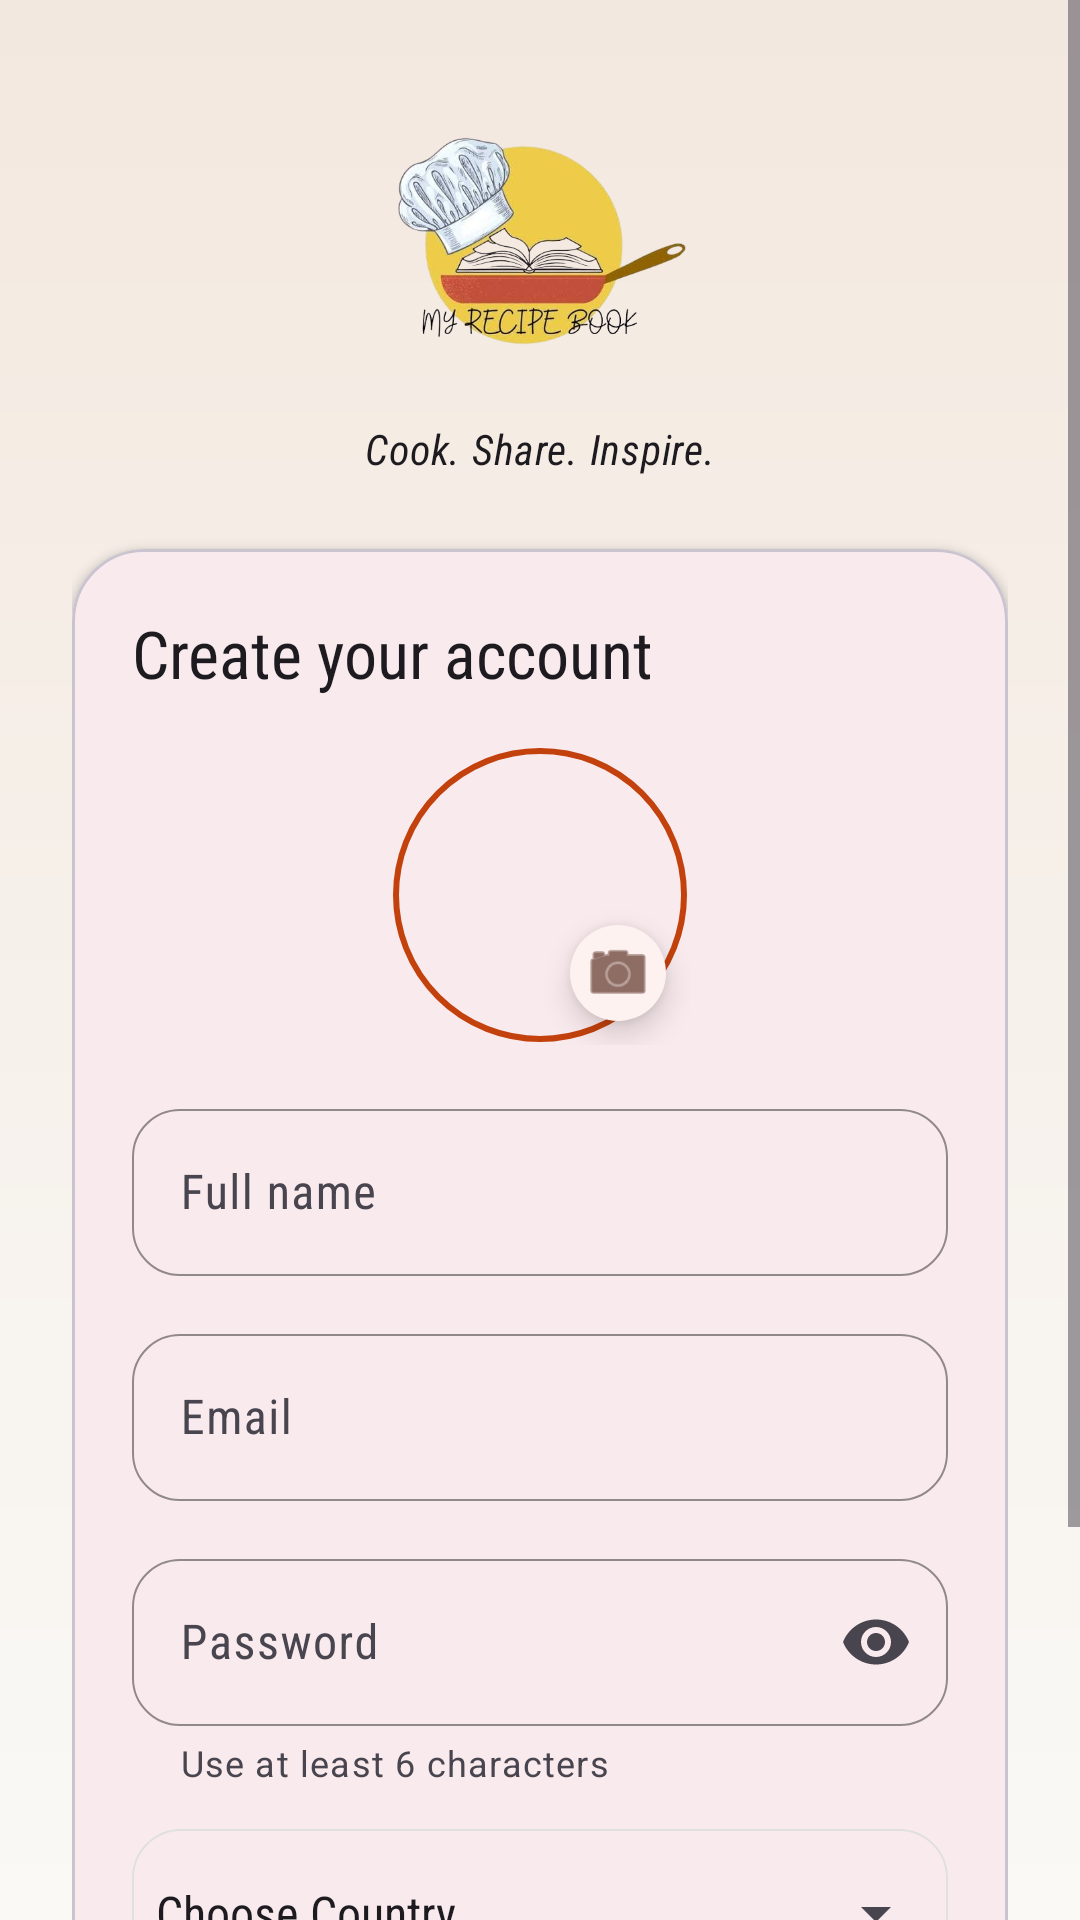

Reconstruct the res/layout file that produces this screen, plus the resources it refers to.
<!-- AndroidManifest.xml: application theme Theme.Recipebook -->
<!-- res/layout/fragment_register.xml -->
<?xml version="1.0" encoding="utf-8"?>

<ScrollView xmlns:android="http://schemas.android.com/apk/res/android"
    xmlns:app="http://schemas.android.com/apk/res-auto"
    xmlns:tools="http://schemas.android.com/tools"
    android:layout_width="match_parent"
    android:layout_height="match_parent"
    android:background="@drawable/bg_auth_gradient"
    android:fillViewport="true">

    <androidx.constraintlayout.widget.ConstraintLayout
        android:layout_width="match_parent"
        android:layout_height="wrap_content"
        android:paddingHorizontal="24dp"
        android:paddingTop="36dp"
        android:paddingBottom="24dp">

        <LinearLayout
            android:id="@+id/layoutHeader"
            android:layout_width="0dp"
            android:layout_height="wrap_content"
            android:gravity="center_horizontal"
            android:orientation="vertical"
            app:layout_constraintEnd_toEndOf="parent"
            app:layout_constraintStart_toStartOf="parent"
            app:layout_constraintTop_toTopOf="parent">

            <ImageView
                android:layout_width="100dp"
                android:layout_height="100dp"
                android:contentDescription="@string/auth_logo_content_description"
                android:src="@drawable/auth_logo" />

            <TextView
                android:layout_width="wrap_content"
                android:layout_height="wrap_content"
                android:layout_marginTop="4dp"
                android:text="@string/auth_subtitle"
                android:textStyle="italic"
                android:textAppearance="@style/TextAppearance.Material3.BodyMedium" />
        </LinearLayout>

        <com.google.android.material.card.MaterialCardView
            android:id="@+id/cardRegister"
            android:layout_width="0dp"
            android:layout_height="wrap_content"
            android:layout_marginTop="24dp"
            app:cardCornerRadius="24dp"
            app:cardElevation="2dp"
            app:layout_constraintEnd_toEndOf="parent"
            app:layout_constraintStart_toStartOf="parent"
            app:layout_constraintTop_toBottomOf="@id/layoutHeader">

            <LinearLayout
                android:layout_width="match_parent"
                android:layout_height="wrap_content"
                android:gravity="center_horizontal"
                android:orientation="vertical"
                android:padding="20dp">

                <TextView
                    android:layout_width="match_parent"
                    android:layout_height="wrap_content"
                    android:text="@string/register_title"
                    android:textAppearance="@style/TextAppearance.Material3.TitleLarge" />

                <FrameLayout
                    android:id="@+id/frameProfileImage"
                    android:layout_width="100dp"
                    android:layout_height="100dp"
                    android:layout_marginTop="16dp">

                    <com.google.android.material.imageview.ShapeableImageView
                        android:id="@+id/imageProfile"
                        android:layout_width="match_parent"
                        android:layout_height="match_parent"
                        android:padding="2dp"
                        android:scaleType="fitCenter"
                        app:shapeAppearanceOverlay="@style/ShapeAppearance.Material3.Corner.Full"
                        app:strokeColor="@color/brand_primary"
                        app:strokeWidth="2dp"
                        tools:src="@tools:sample/avatars" />

                    <com.google.android.material.floatingactionbutton.FloatingActionButton
                        android:layout_width="wrap_content"
                        android:layout_height="wrap_content"
                        android:layout_gravity="bottom|end"
                        android:contentDescription="Select Profile Picture"
                        app:fabCustomSize="32dp"
                        app:srcCompat="@android:drawable/ic_menu_camera" />
                </FrameLayout>

                <com.google.android.material.textfield.TextInputLayout
                    android:id="@+id/layoutName"
                    style="@style/Widget.RecipeBook.TextInputLayout"
                    android:layout_width="match_parent"
                    android:layout_height="wrap_content"
                    android:layout_marginTop="16dp"
                    android:hint="@string/name_hint"
                    app:placeholderText="@string/name_placeholder">

                    <com.google.android.material.textfield.TextInputEditText
                        android:id="@+id/editName"
                        android:layout_width="match_parent"
                        android:layout_height="wrap_content"
                        android:autofillHints="name"
                        android:imeOptions="actionNext"
                        android:inputType="textPersonName" />
                </com.google.android.material.textfield.TextInputLayout>

                <com.google.android.material.textfield.TextInputLayout
                    android:id="@+id/layoutEmail"
                    style="@style/Widget.RecipeBook.TextInputLayout"
                    android:layout_width="match_parent"
                    android:layout_height="wrap_content"
                    android:layout_marginTop="14dp"
                    android:hint="@string/email_hint"
                    app:placeholderText="@string/email_placeholder">

                    <com.google.android.material.textfield.TextInputEditText
                        android:id="@+id/editEmail"
                        android:layout_width="match_parent"
                        android:layout_height="wrap_content"
                        android:autofillHints="emailAddress"
                        android:imeOptions="actionNext"
                        android:inputType="textEmailAddress" />
                </com.google.android.material.textfield.TextInputLayout>

                <com.google.android.material.textfield.TextInputLayout
                    android:id="@+id/layoutPassword"
                    style="@style/Widget.RecipeBook.TextInputLayout"
                    android:layout_width="match_parent"
                    android:layout_height="wrap_content"
                    android:layout_marginTop="14dp"
                    android:hint="@string/password_hint"
                    app:endIconMode="password_toggle"
                    app:helperText="@string/password_helper">

                    <com.google.android.material.textfield.TextInputEditText
                        android:id="@+id/editPassword"
                        android:layout_width="match_parent"
                        android:layout_height="wrap_content"
                        android:autofillHints="password"
                        android:imeOptions="actionNext"
                        android:inputType="textPassword" />
                </com.google.android.material.textfield.TextInputLayout>

                <LinearLayout
                    android:layout_width="match_parent"
                    android:layout_height="wrap_content"
                    android:layout_marginTop="14dp"
                    android:background="@drawable/bg_spinner"
                    android:orientation="vertical">

                    <Spinner
                        android:id="@+id/spinnerCountry"
                        android:layout_width="match_parent"
                        android:layout_height="56dp"
                        android:entries="@array/countries_array" />
                </LinearLayout>

                <com.google.android.material.button.MaterialButton
                    android:id="@+id/buttonRegister"
                    android:layout_width="match_parent"
                    android:layout_height="wrap_content"
                    android:layout_marginTop="16dp"
                    android:text="@string/register_button" />

                <TextView
                    android:id="@+id/textGoToLogin"
                    android:layout_width="wrap_content"
                    android:layout_height="wrap_content"
                    android:layout_gravity="center_horizontal"
                    android:layout_marginTop="12dp"
                    android:text="@string/go_to_login"
                    android:textAppearance="@style/TextAppearance.Material3.BodyMedium"
                    android:textColor="?attr/colorPrimary" />
            </LinearLayout>
        </com.google.android.material.card.MaterialCardView>

        <ProgressBar
            android:id="@+id/progressRegister"
            android:layout_width="wrap_content"
            android:layout_height="wrap_content"
            android:visibility="gone"
            app:layout_constraintBottom_toBottomOf="parent"
            app:layout_constraintEnd_toEndOf="parent"
            app:layout_constraintStart_toStartOf="parent"
            app:layout_constraintTop_toTopOf="parent" />

    </androidx.constraintlayout.widget.ConstraintLayout>
</ScrollView>
<!-- resources referenced by this layout -->
<resources>
  <string-array name="countries_array">
          <item>Choose Country</item>
          <item>Egypt</item>
          <item>Saudi Arabia</item>
          <item>United Arab Emirates</item>
          <item>Jordan</item>
          <item>Lebanon</item>
          <item>Morocco</item>
          <item>Tunisia</item>
          <item>Algeria</item>
          <item>Palestine</item>
          <item>Other</item>
      </string-array>
  <color name="brand_primary">#FFC2410C</color>
  <!-- drawable auth_logo: jpg bitmap (drawable, 157355 bytes) -->
  <!-- drawable bg_auth_gradient (drawable) -->
  <?xml version="1.0" encoding="utf-8"?>
  
  <shape xmlns:android="http://schemas.android.com/apk/res/android">
      <gradient
          android:angle="90"
          android:endColor="@color/auth_gradient_end"
          android:startColor="@color/auth_gradient_start" />
  </shape>
  <!-- drawable bg_spinner (drawable) -->
  <?xml version="1.0" encoding="utf-8"?>
  
  <shape xmlns:android="http://schemas.android.com/apk/res/android">
      <stroke
          android:width="0.8dp"
          android:color="#E0E0E0" />
      <corners android:radius="16dp" />
      <solid android:color="@android:color/transparent" />
  </shape>
  <string name="auth_logo_content_description">Recipe Book logo</string>
  <string name="auth_subtitle">Cook. Share. Inspire.</string>
  <string name="email_hint">Email</string>
  <string name="email_placeholder">Example: user@example.com</string>
  <string name="go_to_login">Already have an account? Log in</string>
  <string name="name_hint">Full name</string>
  <string name="name_placeholder">Example: Jane Doe</string>
  <string name="password_helper">Use at least 6 characters</string>
  <string name="password_hint">Password</string>
  <string name="register_button">Create account</string>
  <string name="register_title">Create your account</string>
  <style name="Widget.RecipeBook.TextInputLayout" parent="Widget.Material3.TextInputLayout.OutlinedBox">
          <item name="boxCornerRadiusTopStart">16dp</item>
          <item name="boxCornerRadiusTopEnd">16dp</item>
          <item name="boxCornerRadiusBottomStart">16dp</item>
          <item name="boxCornerRadiusBottomEnd">16dp</item>
          <item name="boxStrokeWidth">0.8dp</item>
          <item name="boxStrokeWidthFocused">1.2dp</item>
          <item name="boxStrokeColor">#E0E0E0</item>
      </style>
  <style name="Theme.Recipebook" parent="Base.Theme.Recipebook" />
  <color name="auth_gradient_end">#FFF3E8DF</color>
  <color name="auth_gradient_start">#FFFAF9F6</color>
  <style name="Base.Theme.Recipebook" parent="Theme.Material3.Light.NoActionBar">
          <item name="colorPrimary">@color/brand_primary</item>
          <item name="colorOnPrimary">@color/brand_on_primary</item>
          <item name="colorPrimaryContainer">@color/brand_primary_container</item>
          <item name="colorOnPrimaryContainer">@color/brand_on_primary_container</item>
          <item name="colorSecondary">@color/brand_secondary</item>
          <item name="android:fontFamily">sans-serif-condensed</item>
          <item name="fontFamily">sans-serif-condensed</item>
          <item name="android:statusBarColor">@android:color/transparent</item>
          <item name="android:navigationBarColor">@android:color/transparent</item>
          <item name="android:windowLightStatusBar">true</item>
          <item name="android:windowFullscreen">false</item>
      </style>
  <color name="brand_on_primary">#FFFFFFFF</color>
  <color name="brand_primary_container">#FFFDF2F0</color>
  <color name="brand_on_primary_container">#FF431407</color>
  <color name="brand_secondary">#FF9A3412</color>
</resources>
